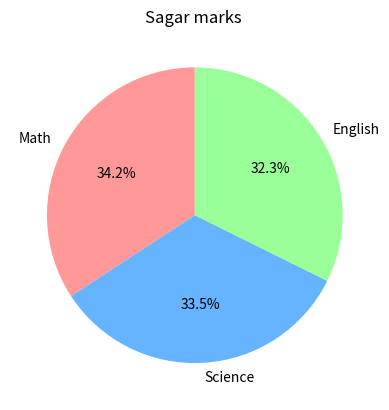

Generate this figure with matplotlib:
"""
Machine Learning Assignments 
Q4 : Plot a pie chart of subject marks of Sagar
"""
import pandas as pd
import matplotlib.pyplot as plt

border= "-"*50
data = {
        'Name':['Amit','Sagar','Pooja'],
        'Math':[85,90,78],
        'Science':[92,88,80],
        'English':[75,85,82]
        }

df = pd.DataFrame(data)
print(df)

print(border)

df["Gender"] = ['Male','Male','Female']
print(df)
print(border)

sagarMarks = df[df['Name'] == 'Sagar'].drop(columns = ['Name','Gender']).squeeze()
sagarMarks.plot.pie(
    autopct='%1.1f%%', 
    startangle=90, 
    colors=['#ff9999','#66b3ff','#99ff99']
)

plt.title("Sagar marks ")
plt.show()
